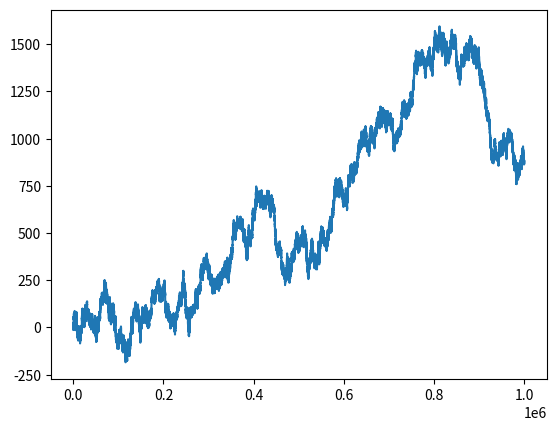

The script that saved this image:
from random import seed
from random import random
from matplotlib import pyplot

f = open('random_walk_1m.csv', 'w')
seed(1)
random_walk = list()
random_walk.append(-1 if random() < 0.5 else 1)
for i in range(1, 1000000):
    movement = -1 if random() < 0.5 else 1
    value = random_walk[i - 1] + movement
    random_walk.append(value)
    f.write( f"{value}\n")
pyplot.plot(random_walk)
pyplot.show()
